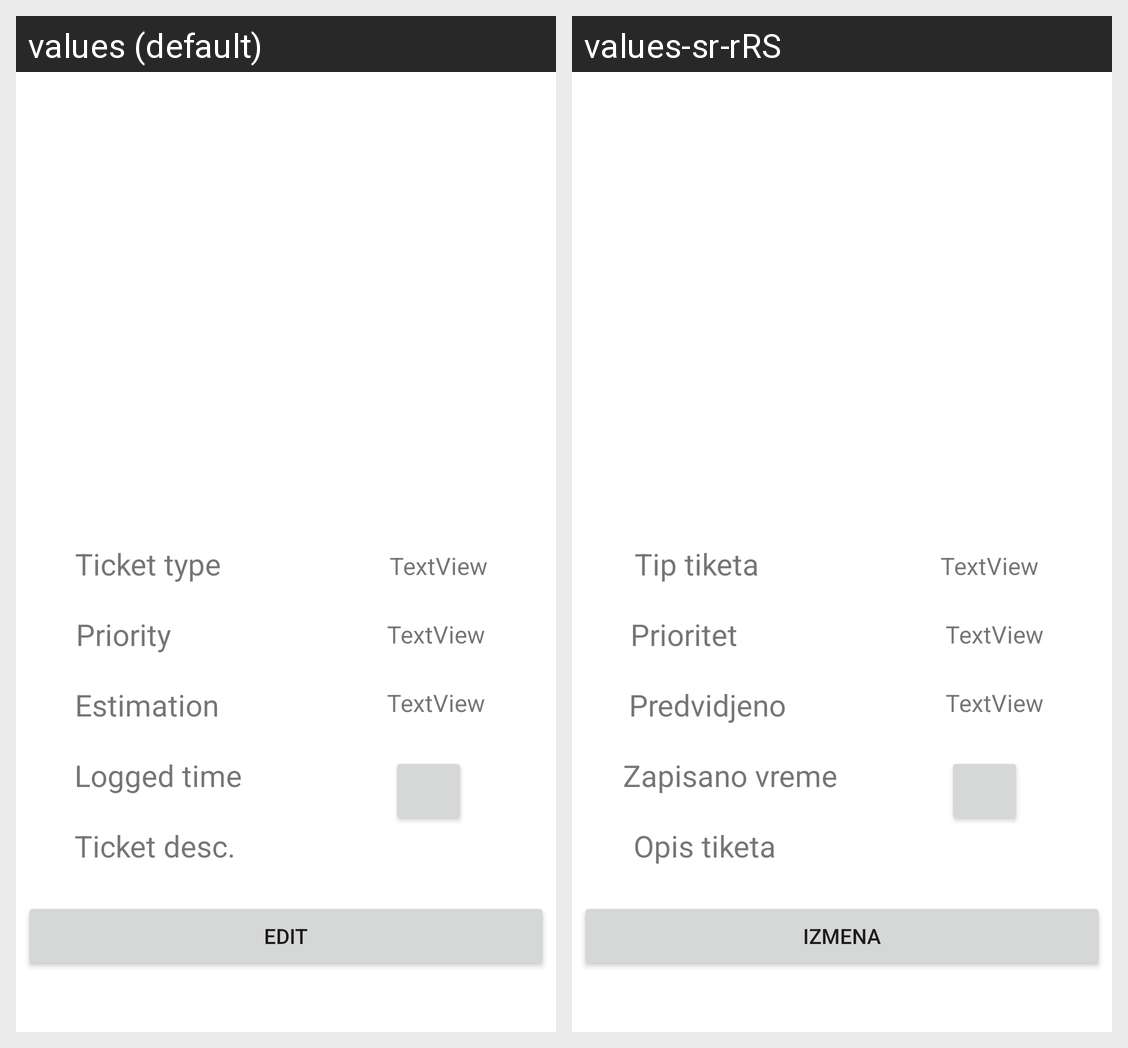

The same Android screen rendered under two of its app's locales, left to right. List the strings drawn on it with the default value and each locale's translation.
Android screen res/layout/fragment_ticket_details.xml rendered under 2 locales, left to right: values (default), values-sr-rRS. Device: Nexus 5 (rendered at 1080×1920; each locale shown at half size, 540×960, under a caption strip naming it); theme Theme.Projekat1.
Strings drawn on this screen, with the default value and each locale's value (text and hints the layout hard-codes, and strings that could not be matched under every locale, appear in the picture but are not listed):

ticket_desc
  values: Ticket desc.
  values-sr-rRS: Opis tiketa

priority
  values: Priority
  values-sr-rRS: Prioritet

estimation
  values: Estimation
  values-sr-rRS: Predvidjeno

logged_time
  values: Logged time
  values-sr-rRS: Zapisano vreme

ticket_type
  values: Ticket type
  values-sr-rRS: Tip tiketa

edit
  values: Edit
  values-sr-rRS: Izmena
